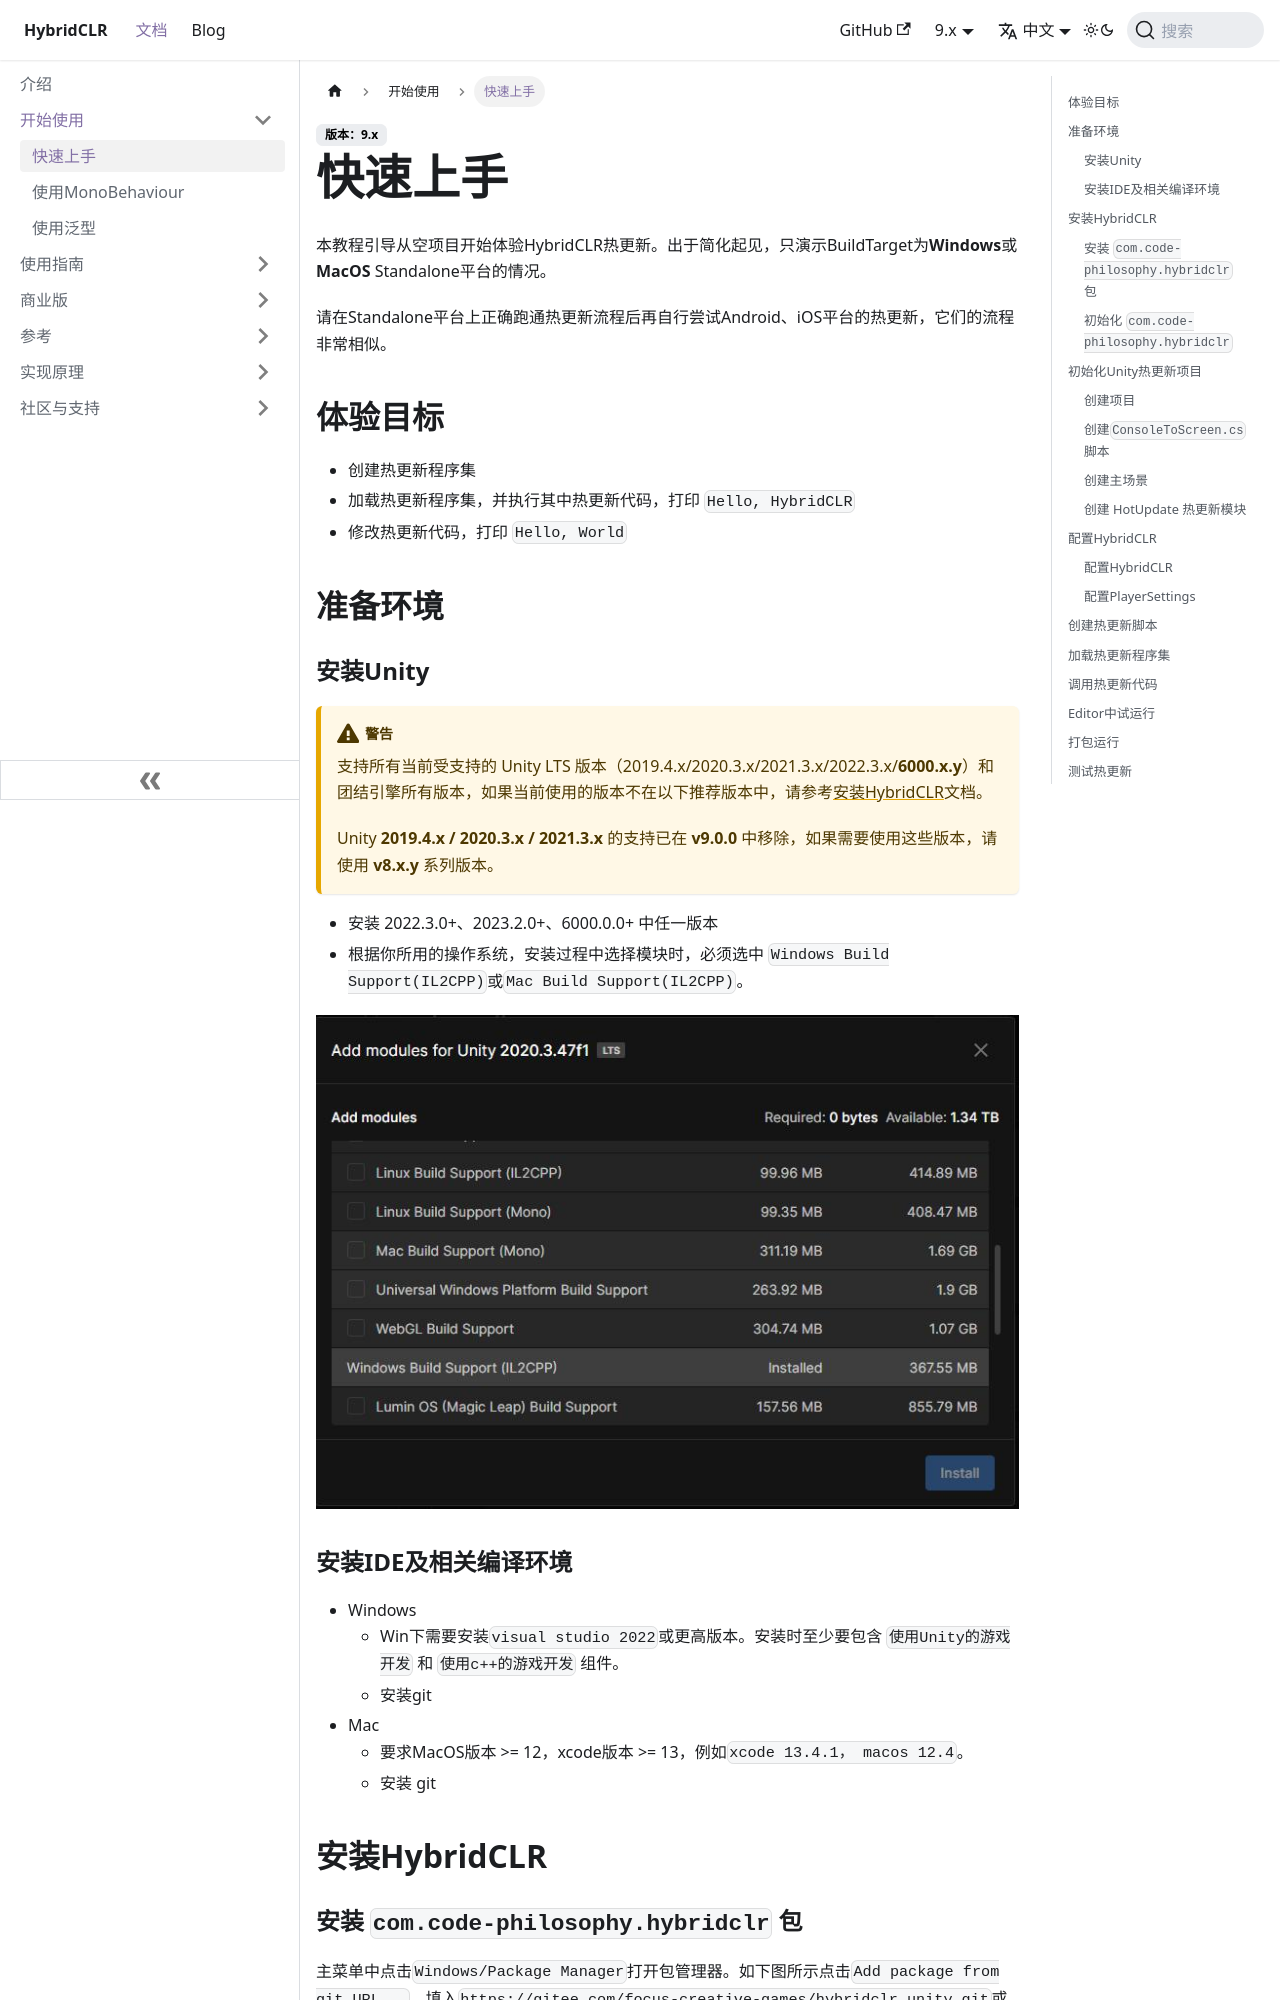

repository: focus-creative-games/hybridclr-doc · page: docs/beginner/quickstart.html · generator: docusaurus

# 快速上手

本教程引导从空项目开始体验HybridCLR热更新。出于简化起见，只演示BuildTarget为**Windows**或**MacOS** Standalone平台的情况。

请在Standalone平台上正确跑通热更新流程后再自行尝试Android、iOS平台的热更新，它们的流程非常相似。

## 体验目标

- 创建热更新程序集
- 加载热更新程序集，并执行其中热更新代码，打印 `Hello, HybridCLR`
- 修改热更新代码，打印 `Hello, World`

## 准备环境

### 安装Unity

!> HybridCLR也支持2019.4.x，但新手请先按照下面要求跑通流程后，再根据[安装HybridCLR](/basic/install.md)文档尝试2019.4.x。

- 安装 2020.3.26+、 2021.3.0+、2022.3.0+ 中任一版本。如果你不是经验丰富的Unity开发者，推荐使用2021.3.1版本。
- 根据你所用的操作系统，安装过程中选择模块时，必须选中 `Windows Build Support(IL2CPP)`或`Mac Build Support(IL2CPP)`。

![select il2cpp modules](../img/hybridclr/select_il2cpp_modules.jpg)

### 安装IDE及相关编译环境

- Windows
  - Win下需要安装`visual studio 2019`或更高版本。安装时至少要包含 `使用Unity的游戏开发` 和 `使用c++的游戏开发` 组件。
  - 安装git
- Mac
  - 要求MacOS版本 >= 12，xcode版本 >= 13，例如`xcode 13.4.1， macos 12.4`。
  - 安装 git
  - 安装cmake

## 初始化Unity热更新项目

从零开始构造热更新项目的过程较冗长，项目结构及资源及代码均可参考hybridclr_trial项目，其仓库地址为 [github](https://github.com/focus-creative-games/hybridclr_trial) 或 [gitee](https://gitee.com/focus-creative-games/hybridclr_trial)。

### 创建项目

创建空的Unity项目。
